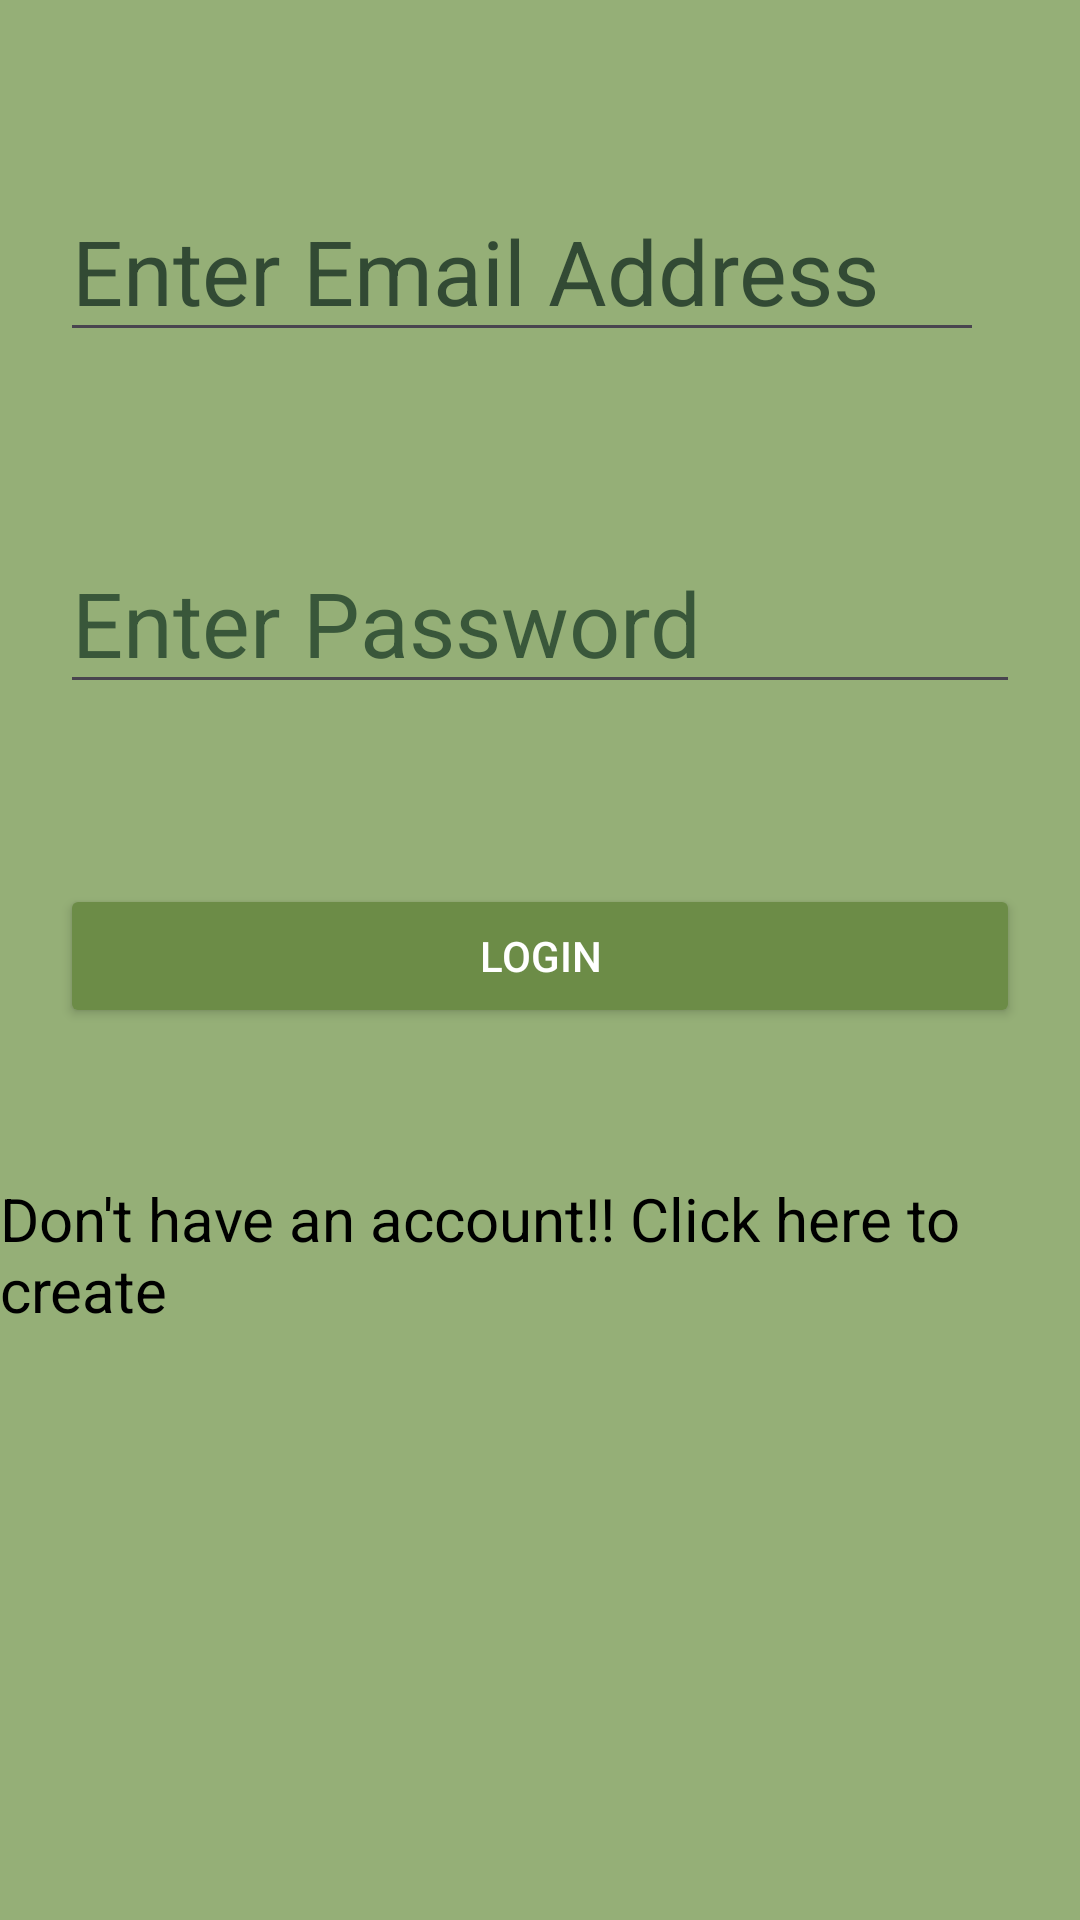

Here is an Android app screen rendered from its layout file. Give the layout XML and the strings, colors and styles it references.
<!-- AndroidManifest.xml: application theme Theme.Firebasetool -->
<!-- res/layout/activity_main.xml -->
<?xml version="1.0" encoding="utf-8"?>
<LinearLayout xmlns:android="http://schemas.android.com/apk/res/android"
    xmlns:app="http://schemas.android.com/apk/res-auto"
    xmlns:tools="http://schemas.android.com/tools"
    android:layout_width="match_parent"
    android:orientation="vertical"
    android:layout_height="match_parent"
    android:backgroundTint="#95AF77"
    android:background="#8FAC6D"
    tools:context=".MainActivity">


    <EditText
        android:id="@+id/EdtRegEmail"
        android:layout_width="308dp"
        android:layout_height="wrap_content"
        android:layout_marginLeft="20sp"
        android:layout_marginTop="60sp"
        android:layout_marginRight="20sp"
        android:ems="10"
        android:hint="Enter Email Address"
        android:inputType="textEmailAddress"
        android:minHeight="50sp"
        android:textColorHint="#324A34"
        android:textSize="30sp" />

    <EditText
        android:id="@+id/EdtLogpass"
        android:layout_width="match_parent"
        android:layout_height="wrap_content"
        android:layout_marginLeft="20sp"
        android:layout_marginTop="60sp"
        android:layout_marginRight="20sp"
        android:ems="10"
        android:hint="Enter Password"
        android:inputType="textPassword"
        android:textColorHint="#39573A"
        android:textSize="30sp" />

    <Button
        android:id="@+id/btn_login"
        android:layout_width="match_parent"
        android:layout_height="wrap_content"
        android:layout_marginTop="60sp"
        android:layout_marginRight="20sp"
        android:layout_marginLeft="20sp"
        android:backgroundTint="#627849"
        android:text="Login"
        android:textColor="@color/white"
        app:backgroundTint="#6C8C47" />

    <TextView
        android:id="@+id/TvLogin"
        android:layout_width="match_parent"
        android:layout_height="wrap_content"
        android:gravity="fill_horizontal"
        android:layout_marginTop="50sp"
        android:text="Don't have an account!! Click here to create"
        android:textColor="@color/black"
        android:textSize="20sp"/>
</LinearLayout>
<!-- resources referenced by this layout -->
<resources>
  <style name="Theme.Firebasetool" parent="Base.Theme.Firebasetool" />
  <style name="Base.Theme.Firebasetool" parent="Theme.Material3.DayNight.NoActionBar">
          
          
      </style>
  <!-- not gathered from this repository: default colours our renderer supplied (Android Studio template values) -->
  <color name="black">#FF000000</color>
  <color name="white">#FFFFFFFF</color>
</resources>
